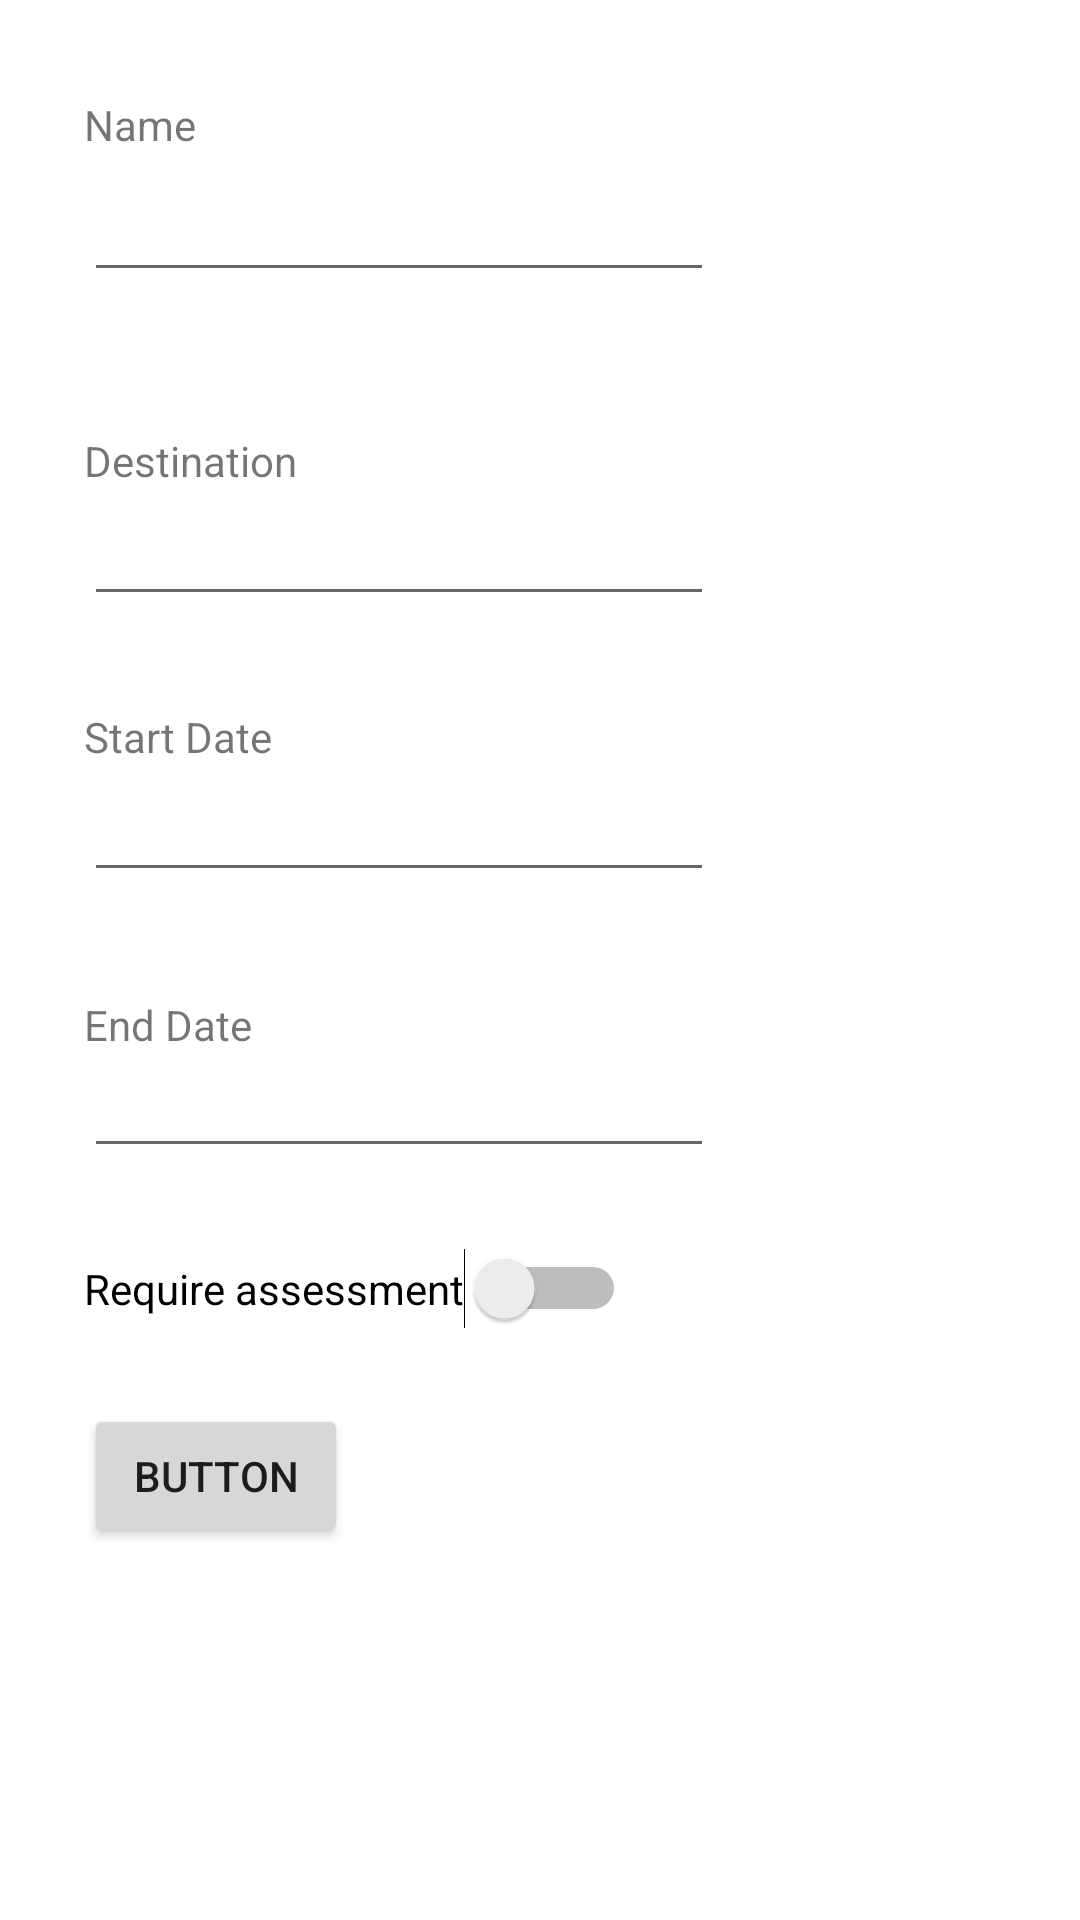

Reconstruct the res/layout file that produces this screen, plus the resources it refers to.
<!-- AndroidManifest.xml: application theme Theme.Ltcoursework -->
<!-- res/layout/fragment_create_trip.xml -->
<?xml version="1.0" encoding="utf-8"?>
<androidx.constraintlayout.widget.ConstraintLayout
        xmlns:android="http://schemas.android.com/apk/res/android"
        xmlns:app="http://schemas.android.com/apk/res-auto"
        xmlns:tools="http://schemas.android.com/tools"
        android:layout_width="match_parent"
        android:layout_height="match_parent"
        tools:context=".ui.dashboard.DashboardFragment" tools:layout_editor_absoluteY="3dp"
        tools:layout_editor_absoluteX="-8dp">

    <EditText
            android:layout_width="wrap_content"
            android:layout_height="wrap_content"
            android:inputType="textPersonName"
            android:ems="10"
            android:id="@+id/editText_tripDestination"
            app:layout_constraintStart_toStartOf="parent" android:layout_marginStart="28dp"
            app:layout_constraintTop_toTopOf="parent" android:layout_marginTop="164dp"/>
    <TextView
            android:id="@+id/text_dashboard"
            android:layout_width="match_parent"
            android:layout_height="wrap_content"
            android:layout_marginStart="8dp"
            android:layout_marginTop="8dp"
            android:layout_marginEnd="8dp"
            android:textAlignment="center"
            android:textSize="20sp"
            app:layout_constraintEnd_toEndOf="parent"
            app:layout_constraintStart_toStartOf="parent"
            app:layout_constraintTop_toTopOf="parent"
            app:layout_constraintBottom_toBottomOf="parent" app:layout_constraintHorizontal_bias="0.0"
            app:layout_constraintVertical_bias="0.471"/>
    <TextView
            android:text="Name"
            android:layout_width="wrap_content"
            android:layout_height="wrap_content" android:id="@+id/textView_tripName"
            app:layout_constraintTop_toTopOf="parent"
            android:layout_marginTop="32dp" app:layout_constraintStart_toStartOf="parent"
            android:layout_marginStart="28dp"/>
    <Switch
            android:text="Require assessment"
            android:layout_width="wrap_content"
            android:layout_height="wrap_content" android:id="@+id/is_require_risk_assessment"
            app:layout_constraintTop_toTopOf="parent"
            android:layout_marginTop="416dp" app:layout_constraintStart_toStartOf="parent"
            android:layout_marginStart="28dp"/>
    <EditText
            android:layout_width="wrap_content"
            android:layout_height="wrap_content"
            android:inputType="textPersonName"
            android:ems="10"
            android:id="@+id/editText_tripName"
            app:layout_constraintStart_toStartOf="parent" android:layout_marginStart="28dp"
            app:layout_constraintTop_toTopOf="parent" android:layout_marginTop="56dp"/>
    <Button
            android:text="Button"
            android:layout_width="wrap_content"
            android:layout_height="wrap_content" android:id="@+id/button_create_trip"
            app:layout_constraintStart_toStartOf="parent" android:layout_marginStart="28dp"
            app:layout_constraintTop_toTopOf="parent" android:layout_marginTop="468dp"/>
    <EditText
            android:layout_width="wrap_content"
            android:layout_height="wrap_content"
            android:inputType="date"
            android:focusable="false"
            android:ems="10"
            android:id="@+id/editTextDate_startDate"
            app:layout_constraintStart_toStartOf="parent" android:layout_marginStart="28dp"
            app:layout_constraintTop_toTopOf="parent" android:layout_marginTop="256dp"/>
    <TextView
            android:text="End Date"
            android:layout_width="wrap_content"
            android:layout_height="wrap_content" android:id="@+id/textView6"
            app:layout_constraintStart_toStartOf="parent" android:layout_marginStart="28dp"
            app:layout_constraintTop_toTopOf="parent" android:layout_marginTop="332dp"/>
    <TextView
            android:text="Destination"
            android:layout_width="wrap_content"
            android:layout_height="wrap_content" android:id="@+id/textView_destination"
            app:layout_constraintStart_toStartOf="parent"
            android:layout_marginStart="28dp" app:layout_constraintTop_toTopOf="parent"
            android:layout_marginTop="144dp"/>
    <EditText
            android:layout_width="wrap_content"
            android:layout_height="wrap_content"
            android:inputType="date"
            android:focusable="false"
            android:ems="10"
            android:id="@+id/editTextDate_endDate"
            app:layout_constraintStart_toStartOf="parent" android:layout_marginStart="28dp"
            app:layout_constraintTop_toTopOf="parent" android:layout_marginTop="348dp"/>
    <TextView
            android:text="Start Date"
            android:layout_width="wrap_content"
            android:layout_height="wrap_content" android:id="@+id/textView_startDate"
            app:layout_constraintStart_toStartOf="parent"
            android:layout_marginStart="28dp" app:layout_constraintTop_toTopOf="parent"
            android:layout_marginTop="236dp"/>
</androidx.constraintlayout.widget.ConstraintLayout>
<!-- resources referenced by this layout -->
<resources>
  <style name="Theme.Ltcoursework" parent="Theme.MaterialComponents.DayNight.DarkActionBar">
          
          <item name="colorPrimary">@color/purple_500</item>
          <item name="colorPrimaryVariant">@color/purple_700</item>
          <item name="colorOnPrimary">@color/white</item>
          
          <item name="colorSecondary">@color/teal_200</item>
          <item name="colorSecondaryVariant">@color/teal_700</item>
          <item name="colorOnSecondary">@color/black</item>
          
          <item name="android:statusBarColor" tools:targetApi="l">?attr/colorPrimaryVariant</item>
          
      </style>
  <!-- not gathered from this repository: default colours our renderer supplied (Android Studio template values) -->
  <color name="purple_500">#FF6200EE</color>
  <color name="purple_700">#FF3700B3</color>
  <color name="teal_200">#FF03DAC5</color>
  <color name="teal_700">#FF018786</color>
  <color name="black">#FF000000</color>
  <color name="white">#FFFFFFFF</color>
</resources>
